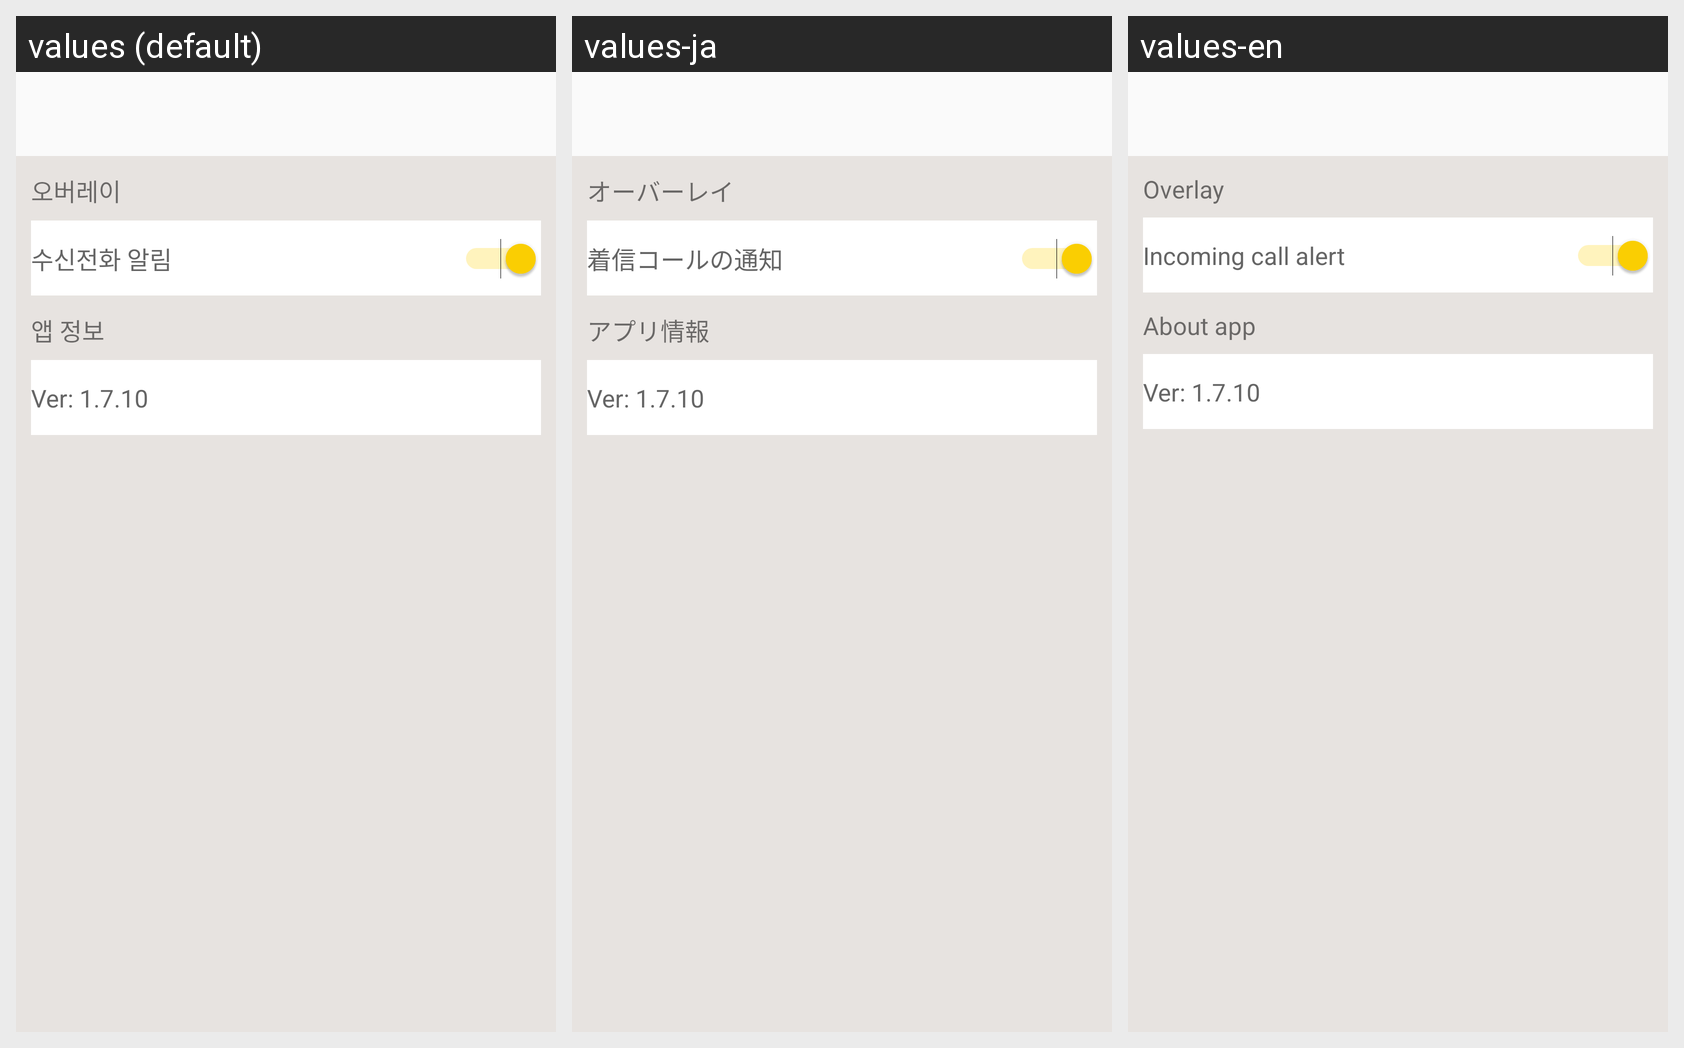

The Android screen above is rendered under several locales of the same app. Produce the string resources it draws, with the default and per-locale values.
Android screen res/layout/activity_settings_view.xml rendered under 3 locales, left to right: values (default), values-ja, values-en. Device: Nexus 5 (rendered at 1080×1920; each locale shown at half size, 540×960, under a caption strip naming it); theme AppTheme.
Strings drawn on this screen, with the default value and each locale's value (text and hints the layout hard-codes, and strings that could not be matched under every locale, appear in the picture but are not listed):

overlay_title
  values: 오버레이
  values-ja: オーバーレイ
  values-en: Overlay

overlay
  values: 수신전화 알림
  values-ja: 着信コールの通知
  values-en: Incoming call alert

app_info
  values: 앱 정보
  values-ja: アプリ情報
  values-en: About app

appInfo
  values: Ver: 1.7.10
  values-ja: Ver: 1.7.10
  values-en: Ver: 1.7.10
